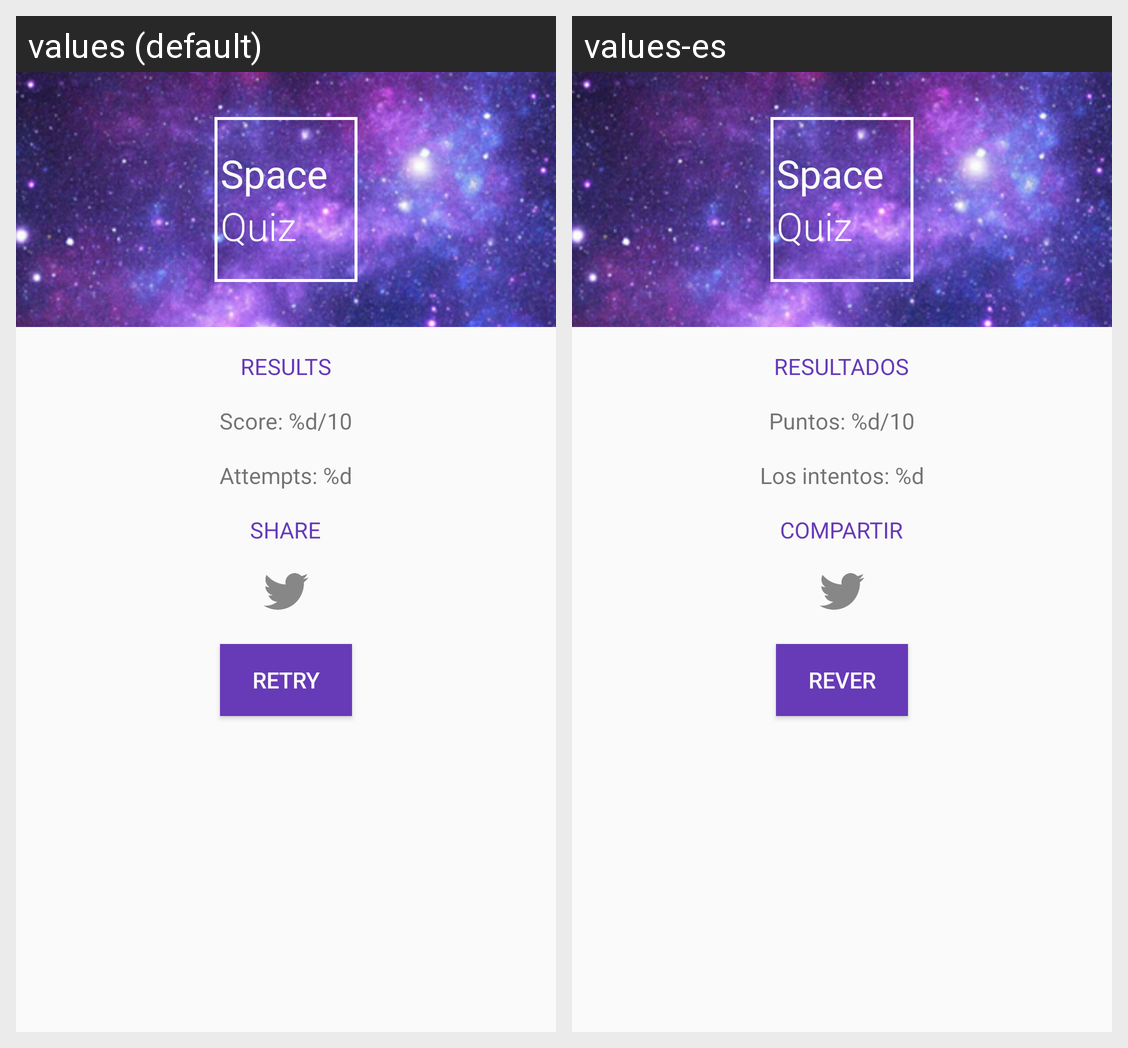

This grid shows one Android layout under two languages. Give, for every string resource on the screen, its name, the default text and each shown locale's text.
Android screen res/layout/summary.xml rendered under 2 locales, left to right: values (default), values-es. Device: Nexus 5 (rendered at 1080×1920; each locale shown at half size, 540×960, under a caption strip naming it); theme AppTheme.
Strings drawn on this screen, with the default value and each locale's value (text and hints the layout hard-codes, and strings that could not be matched under every locale, appear in the picture but are not listed):

logo_space
  values: Space
  values-es: Space

logo_quiz
  values: Quiz
  values-es: Quiz

results_header
  values: Results
  values-es: Resultados

results_score
  values: Score: %d/10
  values-es: Puntos: %d/10

results_attempts
  values: Attempts: %d
  values-es: Los intentos: %d

share_header
  values: Share
  values-es: Compartir

retry_button
  values: Retry
  values-es: Rever
